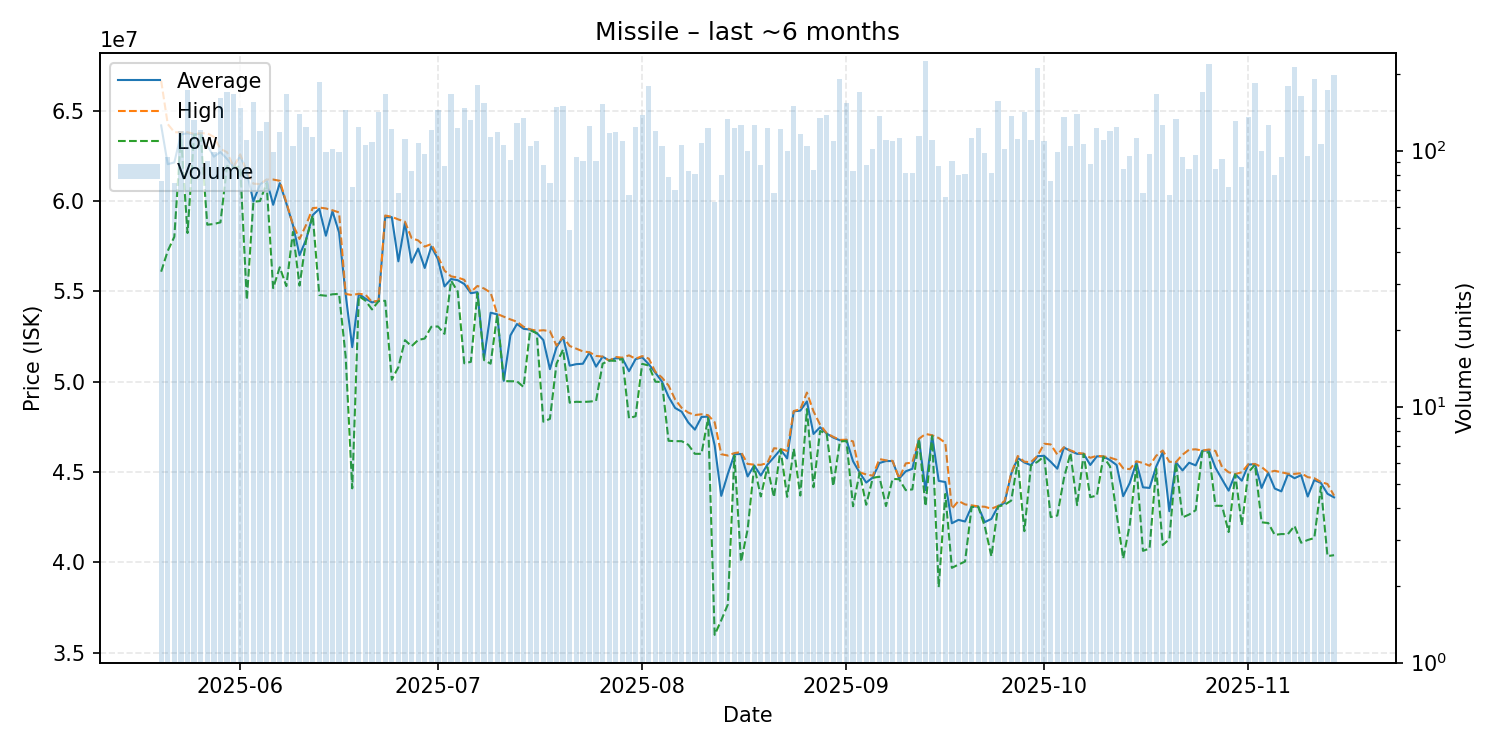

The data file committed next to this chart (first rows):
date, average, highest, lowest, order_count, volume
2025-05-20, 64186316, 66660000, 56090000, 63, 76
2025-05-21, 62040000, 64260000, 57240000, 79, 94
2025-05-22, 62136000, 63810000, 58020000, 64, 75
2025-05-23, 63690000, 63800000, 63660000, 84, 119
2025-05-24, 63750000, 63810000, 58230000, 115, 172
2025-05-25, 63690000, 63710000, 63670000, 102, 132
2025-05-26, 63720000, 63750000, 63670000, 96, 120
2025-05-27, 63068242, 63750000, 58690000, 71, 91
2025-05-28, 62456768, 63550000, 58730000, 82, 99
2025-05-29, 62710000, 62890000, 58820000, 101, 161
2025-05-30, 62330000, 62700000, 61930000, 110, 170
2025-05-31, 61880000, 61900000, 61860000, 111, 166
2025-06-01, 62500000, 62580000, 61920000, 110, 147
2025-06-02, 61600000, 61630000, 54530000, 88, 110
2025-06-03, 59980000, 60960000, 59960000, 81, 155
2025-06-04, 60920000, 60940000, 60000000, 92, 119
2025-06-05, 61180000, 61190000, 60995000, 101, 129
2025-06-06, 59792828, 61190000, 55180000, 79, 99
2025-06-07, 60990000, 61120000, 56335000, 95, 118
2025-06-08, 59870000, 59925000, 55295000, 116, 166
2025-06-09, 58670000, 58700000, 58290000, 67, 104
2025-06-10, 57000000, 57900000, 55320000, 80, 139
2025-06-11, 57870000, 58680000, 57840000, 84, 124
2025-06-12, 59220000, 59610000, 59210000, 91, 113
2025-06-13, 59570000, 59640000, 54800000, 100, 185
2025-06-14, 58081111, 59590000, 54760000, 79, 99
2025-06-15, 59430000, 59490000, 54840000, 74, 101
2025-06-16, 58265758, 59370000, 54860000, 64, 99
2025-06-17, 54825000, 54860000, 51400000, 103, 144
2025-06-18, 51913889, 54795000, 44100000, 53, 72
2025-06-19, 54860000, 54870000, 54740000, 88, 124
2025-06-20, 54600000, 54820000, 54490000, 77, 105
2025-06-21, 54390000, 54415000, 54000000, 85, 108
2025-06-22, 54480000, 54490000, 54460000, 101, 142
2025-06-23, 59100000, 59200000, 54480000, 74, 167
2025-06-24, 59110000, 59130000, 50110000, 87, 121
2025-06-25, 56665588, 58980000, 50805000, 58, 68
2025-06-26, 58800000, 58860000, 52300000, 86, 111
2025-06-27, 56590241, 57950000, 51965000, 65, 83
2025-06-28, 57370000, 57820000, 52310000, 74, 107
2025-06-29, 56295567, 57480000, 52390000, 83, 97
2025-06-30, 57480000, 57620000, 53040000, 68, 120
2025-07-01, 56790000, 56935000, 53060000, 87, 144
2025-07-02, 55274253, 56150000, 52650000, 69, 87
2025-07-03, 55685000, 55830000, 55590000, 95, 166
2025-07-04, 55620000, 55770000, 55000000, 76, 123
2025-07-05, 55410000, 55640000, 51020000, 81, 147
2025-07-06, 54900000, 54970000, 51100000, 99, 132
2025-07-07, 54960000, 55300000, 54910000, 81, 180
2025-07-08, 51280000, 55160000, 51200000, 83, 154
2025-07-09, 53820000, 54930000, 51000000, 66, 113
2025-07-10, 53730000, 53750000, 53700000, 63, 118
2025-07-11, 50050000, 53600000, 50035000, 57, 105
2025-07-12, 52564130, 53450000, 50030000, 69, 92
2025-07-13, 53195000, 53320000, 50020000, 83, 128
2025-07-14, 52930000, 53040000, 49710000, 70, 134
2025-07-15, 52880000, 52900000, 52860000, 70, 104
2025-07-16, 52700000, 52820000, 52680000, 61, 109
2025-07-17, 52306364, 52850000, 47790000, 58, 88
2025-07-18, 50696267, 52800000, 47945000, 58, 75
... 119 more rows
